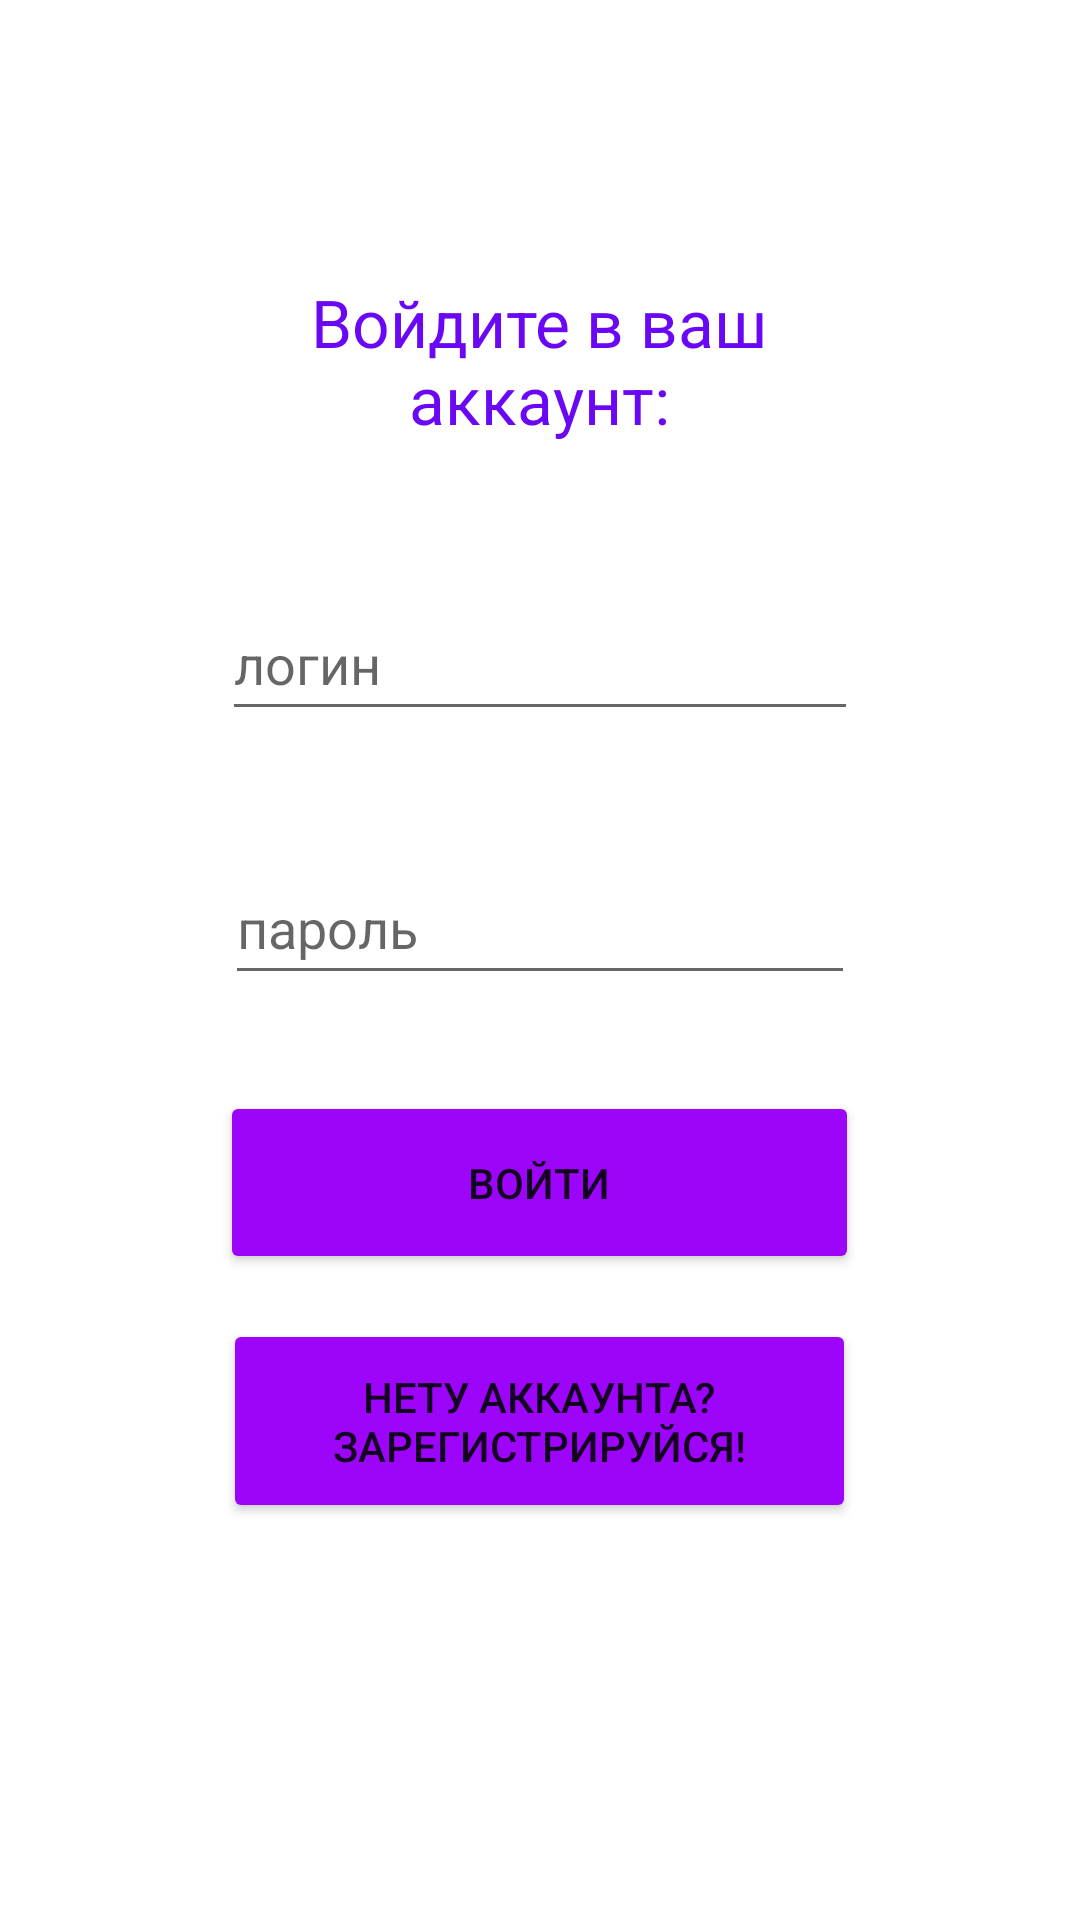

Produce the Android XML layout that renders to this screen, including the resource entries it uses.
<!-- AndroidManifest.xml: application theme Theme.practic -->
<!-- res/layout/activity_login.xml -->
<?xml version="1.0" encoding="utf-8"?>
<RelativeLayout xmlns:android="http://schemas.android.com/apk/res/android"
    xmlns:app="http://schemas.android.com/apk/res-auto"
    xmlns:tools="http://schemas.android.com/tools"
    android:layout_width="match_parent"
    android:layout_height="match_parent"
    android:id="@+id/login_page"
    tools:context=".LoginActivity">

    <LinearLayout
        android:layout_width="match_parent"
        android:layout_height="match_parent"

        android:gravity="center"
        android:orientation="vertical">


        <TextView
            android:id="@+id/vhod"
            android:layout_width="213dp"
            android:layout_height="63dp"
            android:layout_marginTop="-40dp"
            android:text="@string/vhod1"
            android:textAlignment="center"
            android:textColor="#6A08F3"
            android:textSize="22sp"
            app:layout_constraintEnd_toEndOf="parent"
            app:layout_constraintHorizontal_bias="0.498"
            app:layout_constraintStart_toStartOf="parent"
            app:layout_constraintTop_toTopOf="parent" />

        <EditText
            android:id="@+id/login"
            android:layout_width="212dp"
            android:layout_height="48dp"
            android:layout_marginTop="40dp"
            android:ems="10"
            android:inputType="textPersonName"
            android:hint="@string/login_text"
            android:text=""
            app:layout_constraintEnd_toEndOf="parent"
            app:layout_constraintHorizontal_bias="0.497"
            app:layout_constraintStart_toStartOf="parent"
            app:layout_constraintTop_toBottomOf="@+id/vhod" />

        <EditText
            android:id="@+id/password"
            android:layout_width="wrap_content"
            android:layout_height="wrap_content"
            android:layout_marginTop="40dp"
            android:ems="10"
            android:inputType="textPersonName"
            android:minHeight="48dp"
            android:hint="@string/password_text"
            android:text=""
            app:layout_constraintEnd_toEndOf="parent"
            app:layout_constraintHorizontal_bias="0.502"
            app:layout_constraintStart_toStartOf="parent"
            app:layout_constraintTop_toBottomOf="@+id/login" />

        <Button
            android:id="@+id/button_login"
            android:layout_width="213dp"
            android:layout_height="61dp"
            android:layout_marginTop="32dp"
            android:backgroundTint="@color/my"
            android:text="@string/vhod2"
            app:layout_constraintEnd_toEndOf="parent"
            app:layout_constraintHorizontal_bias="0.498"
            app:layout_constraintStart_toStartOf="parent"
            app:layout_constraintTop_toBottomOf="@+id/password" />

        <Button
            android:id="@+id/button_register"
            android:layout_width="211dp"
            android:layout_height="68dp"
            android:layout_marginTop="15dp"
            android:backgroundTint="@color/my"
            android:text="@string/register_text"
            app:layout_constraintEnd_toEndOf="parent"
            app:layout_constraintHorizontal_bias="0.498"
            app:layout_constraintStart_toStartOf="parent"
            app:layout_constraintTop_toBottomOf="@+id/button_login" />

    </LinearLayout>

</RelativeLayout>
<!-- resources referenced by this layout -->
<resources>
  <color name="my">#9D05FA</color>
  <string name="login_text">логин</string>
  <string name="password_text">пароль</string>
  <string name="register_text">Нету аккаунта? Зарегистрируйся!</string>
  <string name="vhod1">Войдите в ваш аккаунт:</string>
  <string name="vhod2">Войти</string>
  <style name="Theme.practic" parent="Theme.MaterialComponents.DayNight.NoActionBar">
          
          <item name="colorPrimary">@color/purple_500</item>
          <item name="colorPrimaryVariant">@color/my</item>
          <item name="colorOnPrimary">@color/white</item>
          
          <item name="colorSecondary">@color/teal_200</item>
          <item name="colorSecondaryVariant">@color/teal_700</item>
          <item name="colorOnSecondary">@color/black</item>
          
          <item name="android:statusBarColor">?attr/colorPrimaryVariant</item>
          
          
      </style>
  <color name="purple_500">#FF6200EE</color>
  <color name="white">#FFFFFFFF</color>
  <color name="teal_200">#FF03DAC5</color>
  <color name="teal_700">#FF018786</color>
  <color name="black">#FF000000</color>
</resources>
